Photos from the image-classification dataset "spectrograms_split" in the GitHub repository yildiramdsa/sleep_apnea_classification_via_eeg_spectrograms_and_deep_learning. Its 4 classes are: mild, moderate, normal, severe.

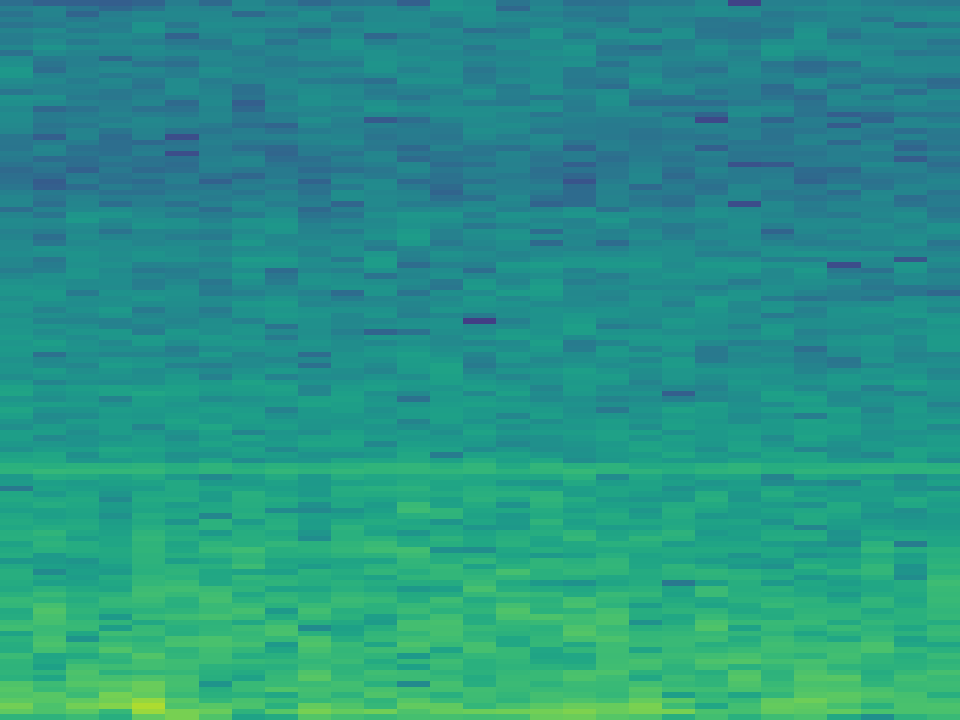
Label: severe

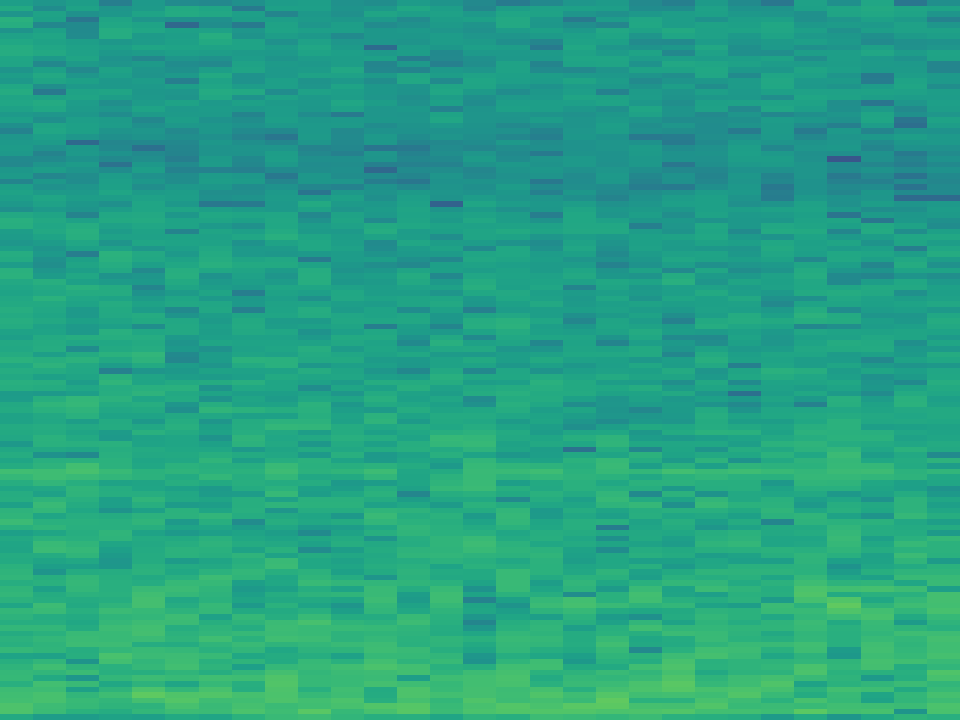
Label: moderate

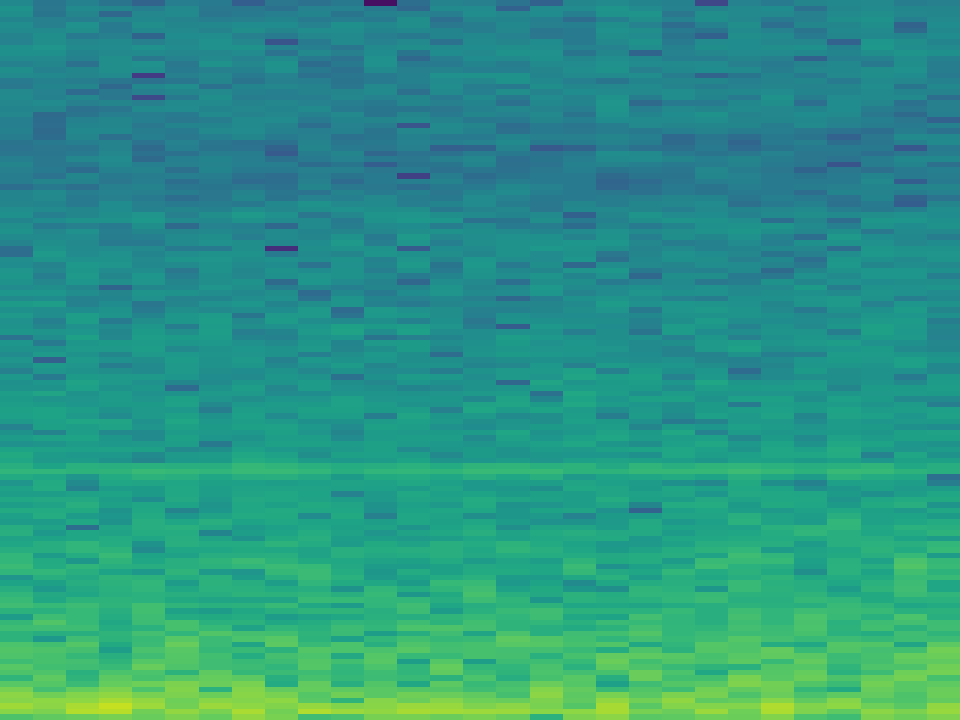
Label: moderate

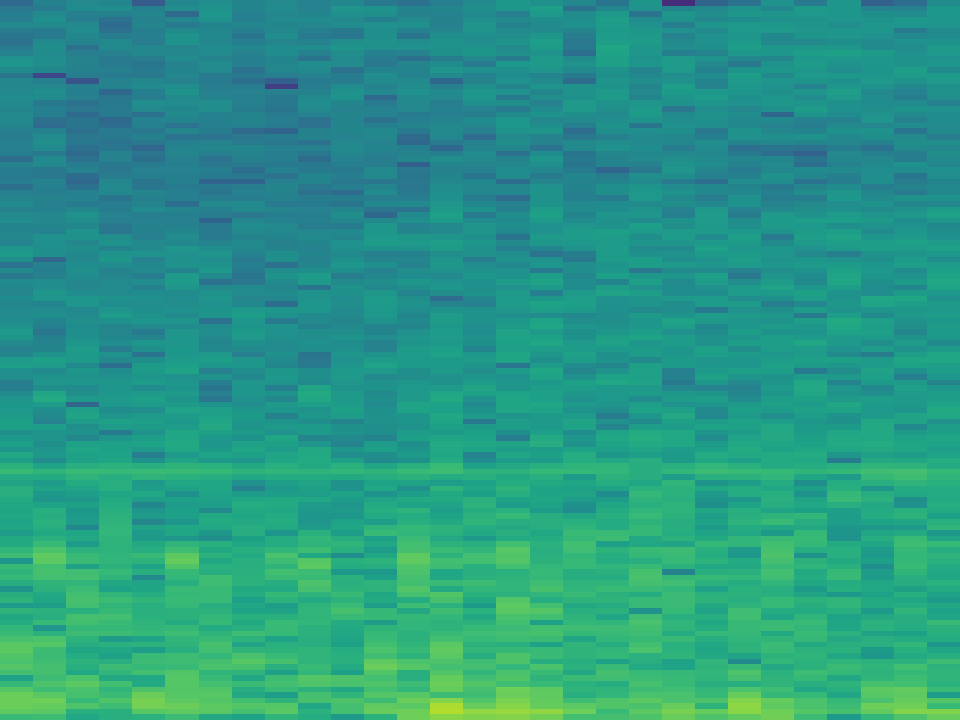
Label: normal

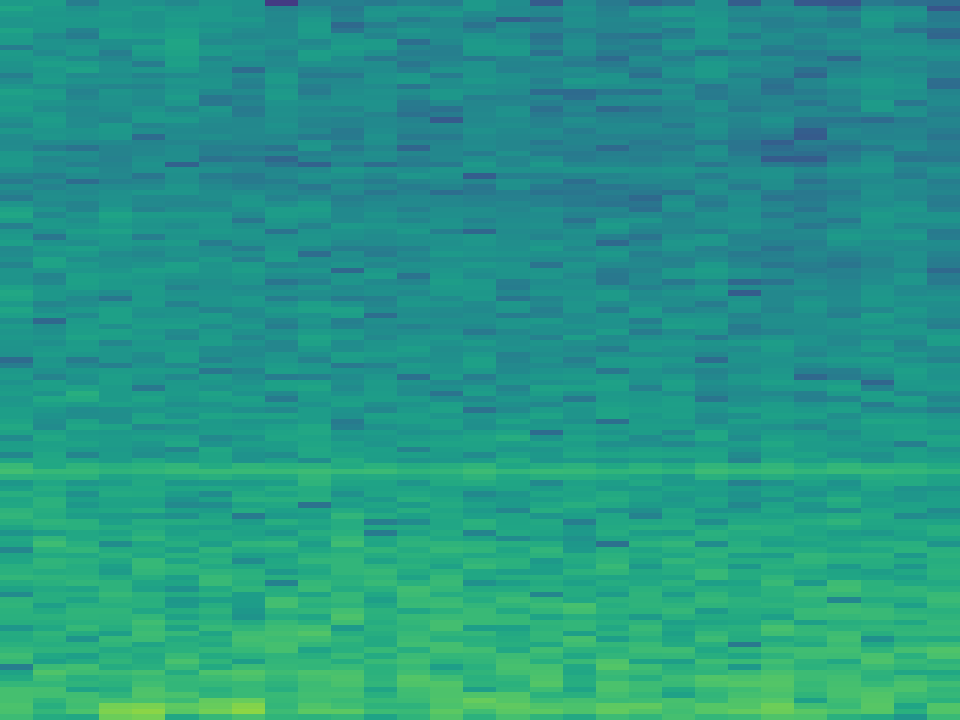
Label: mild

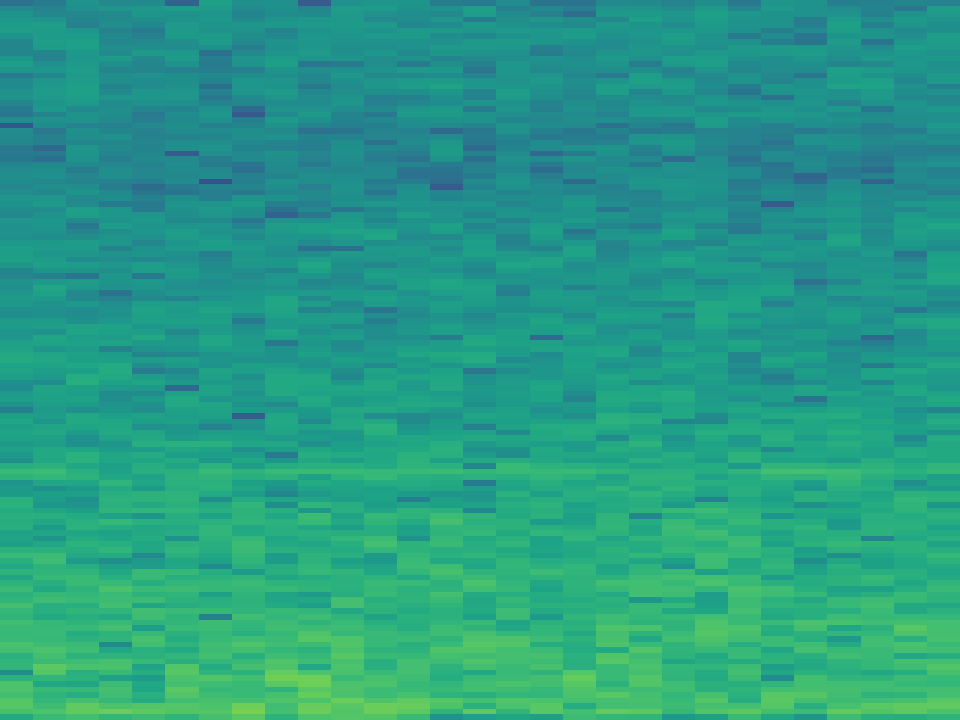
Label: severe
